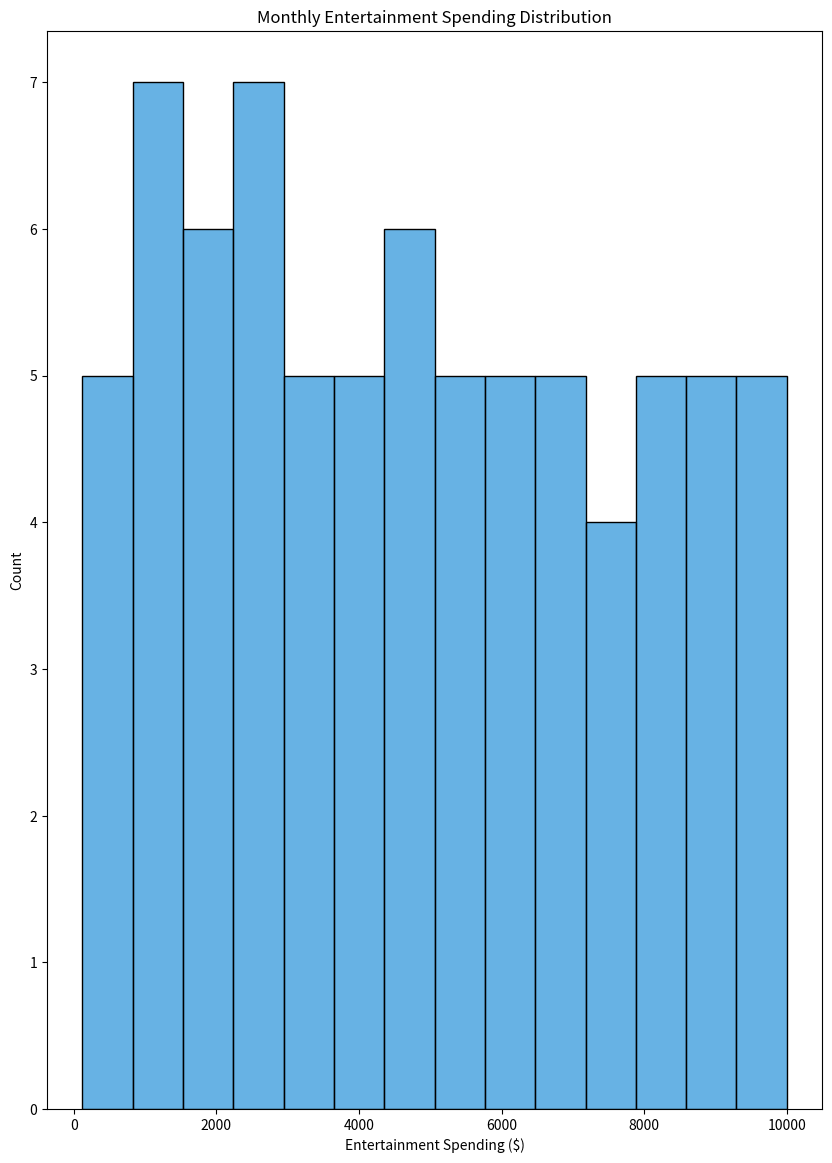

Generate this figure with matplotlib:

import seaborn as sns
import pandas as pd
import matplotlib.pyplot as plt

# Data in a pandas DataFrame
data = pd.DataFrame({
    'Entertainment_Spending': [120, 300, 450, 620, 700, 890, 950, 1020, 1150, 1230, 1340, 1500, 1580, 1650, 1780, 1890, 
                               2000, 2120, 2250, 2340, 2500, 2600, 2720, 2850, 2900, 3050, 3180, 3300, 3450, 3580, 3700, 
                               3890, 4000, 4120, 4250, 4390, 4500, 4650, 4800, 4900, 5020, 5150, 5300, 5450, 5600, 5720, 
                               5850, 6000, 6120, 6250, 6400, 6550, 6700, 6850, 7000, 7150, 7300, 7450, 7600, 7750, 7900, 
                               8050, 8200, 8350, 8500, 8650, 8800, 8950, 9100, 9250, 9400, 9550, 9700, 9850, 10000]
})

# Set the size of the seaborn plot
plt.figure(figsize=(10, 14))

# Plot a horizontal histogram with specified bin height and color
sns.histplot(data, x='Entertainment_Spending', binwidth=700, color="#3498DB")

# Set chart title and labels
plt.title('Monthly Entertainment Spending Distribution')
plt.ylabel('Count')
plt.xlabel('Entertainment Spending ($)')

# Show the plot
plt.show()
